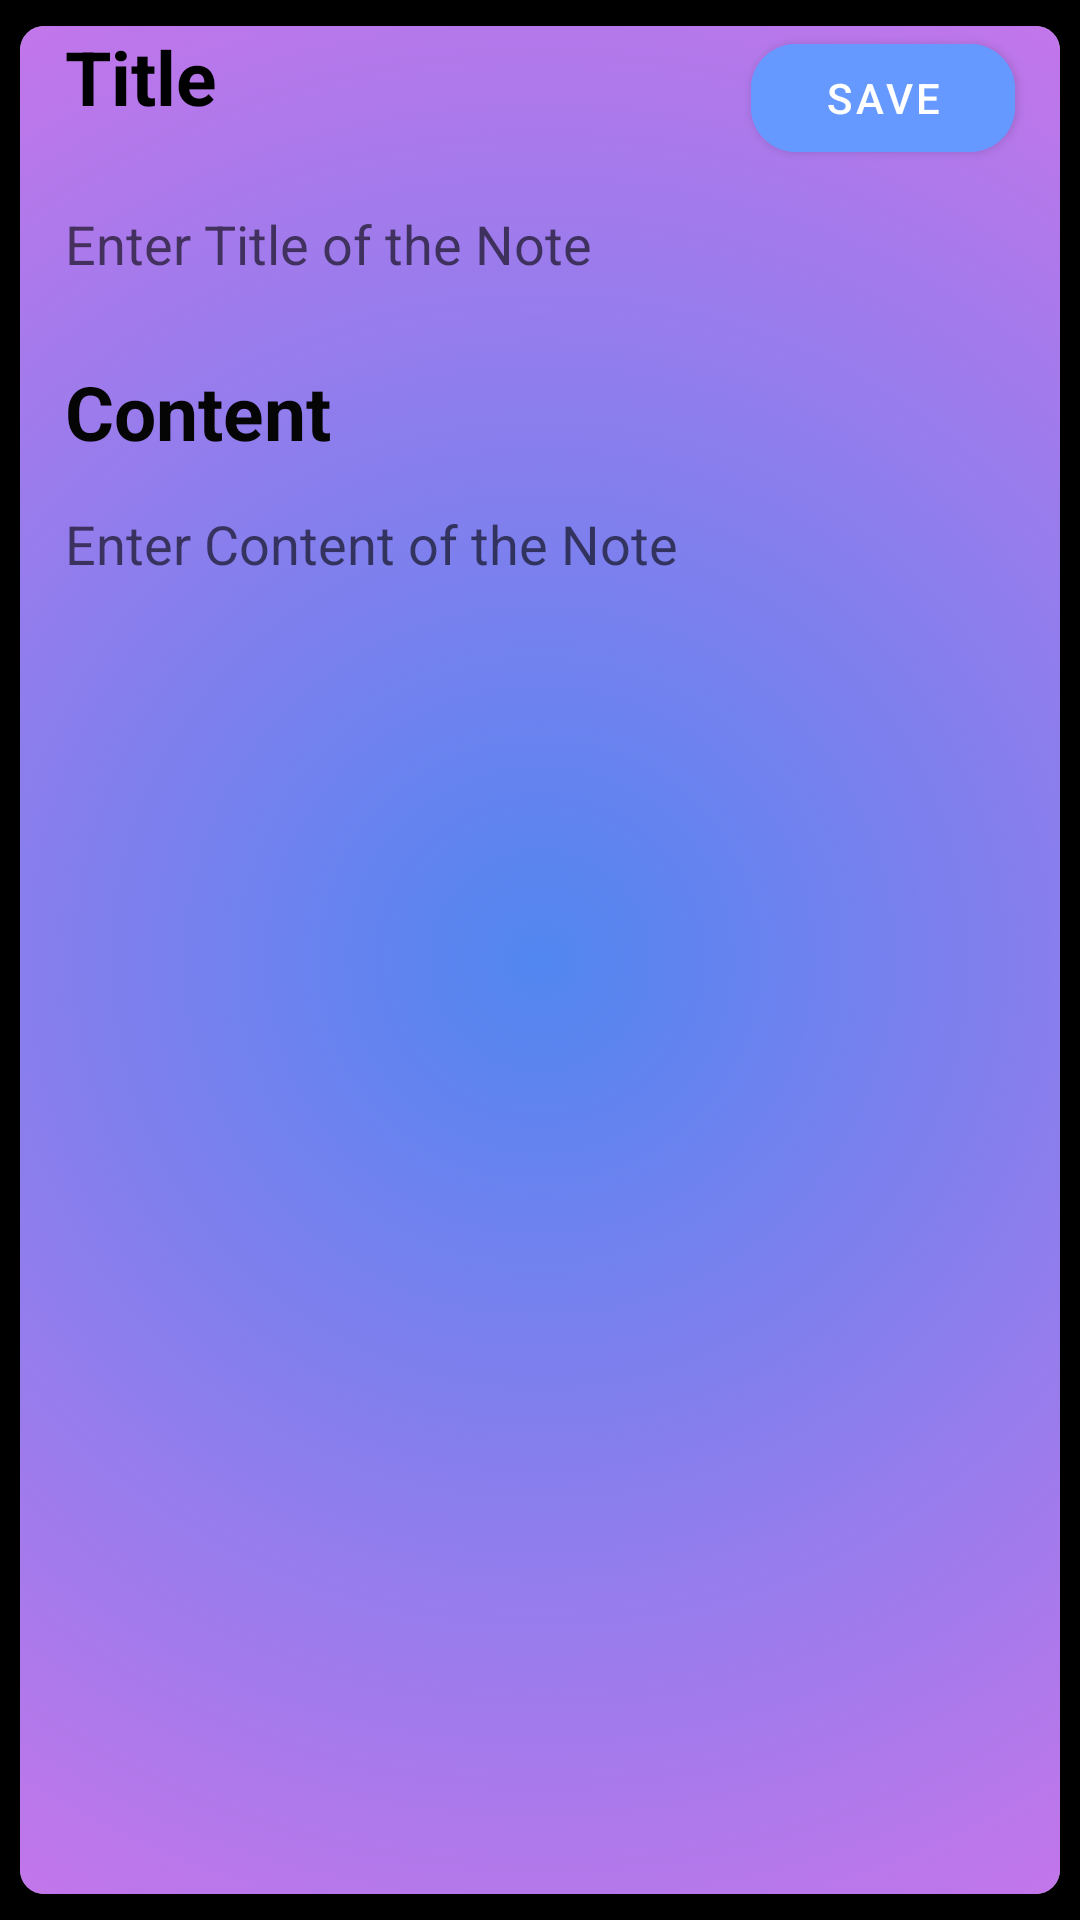

Here is an Android app screen rendered from its layout file. Give the layout XML and the strings, colors and styles it references.
<!-- AndroidManifest.xml: application theme Theme.Notes_tab -->
<!-- res/layout/activity_new_note.xml -->
<?xml version="1.0" encoding="utf-8"?>
<LinearLayout xmlns:android="http://schemas.android.com/apk/res/android"
    xmlns:app="http://schemas.android.com/apk/res-auto"
    xmlns:tools="http://schemas.android.com/tools"
    android:layout_width="match_parent"
    android:layout_height="match_parent"
    android:orientation="vertical"
    android:background="@color/black"
    tools:context=".NewNoteActivity">


    <androidx.cardview.widget.CardView
        android:layout_width="match_parent"
        android:layout_height="match_parent"
        app:cardCornerRadius="8dp"
        app:cardElevation="4dp"
        app:cardUseCompatPadding="true"
        app:cardBackgroundColor="#E4E4D5"
        android:id="@+id/cardViewNotes">

        <com.google.android.material.button.MaterialButton
            android:layout_width="wrap_content"
            android:layout_height="wrap_content"
            android:backgroundTint="#6699FF"
            android:layout_gravity="right"
            android:id="@+id/saveNoteButton"
            android:layout_marginRight="15dp"
            app:cornerRadius="15dp"


            android:text="Save" />
        <LinearLayout
            android:layout_width="match_parent"
            android:layout_height="match_parent"
            android:orientation="vertical"
            android:background="@drawable/new_note_bg">

            <TextView
                android:layout_width="wrap_content"
                android:layout_height="wrap_content"
                android:layout_marginLeft="15dp"
                android:textColor="#000000"
                android:text="Title"
                android:textSize="25dp"
                android:textStyle="bold" />

            <EditText
                android:layout_width="match_parent"
                android:id="@+id/EnterNoteTitle"
                android:layout_height="48dp"
                android:layout_margin="15dp"
                android:maxLines="2"
                android:inputType="text"
                android:background="@android:color/transparent"
                android:hint="Enter Title of the Note" />

            <TextView
                android:layout_width="wrap_content"
                android:textColor="#050505"

                android:layout_height="wrap_content"
                android:layout_marginLeft="15dp"
                android:text="Content"
                android:textSize="25dp"

                android:textStyle="bold" />

            <EditText
                android:layout_width="match_parent"
                android:layout_height="500dp"
                android:id="@+id/EnterNoteContent"
                android:layout_margin="15dp"
                android:background="@android:color/transparent"
                android:hint="Enter Content of the Note"
                android:gravity="top"
                android:inputType="textMultiLine"
                android:maxLines="2000"

                />


        </LinearLayout>


    </androidx.cardview.widget.CardView>

</LinearLayout>
<!-- resources referenced by this layout -->
<resources>
  <!-- drawable new_note_bg (drawable) -->
  <?xml version="1.0" encoding="utf-8"?>
  <selector xmlns:android="http://schemas.android.com/apk/res/android">
  
      <item>
          <shape android:shape="rectangle">
              <solid android:color="#fff"/>
              <gradient
                  android:type="radial"
                  android:startColor="#5186F0"
                  android:endColor="#C176EA"
                  android:angle="270"
                  android:gradientRadius="350dp"
  
                  />
          </shape>
  
  
  
      </item>
  </selector>
  <style name="Theme.Notes_tab" parent="Theme.MaterialComponents.DayNight.DarkActionBar">
          
          <item name="colorPrimary">@color/purple_500</item>
          <item name="colorPrimaryVariant">@color/purple_700</item>
          <item name="colorOnPrimary">@color/white</item>
          
          <item name="colorSecondary">@color/teal_200</item>
          <item name="colorSecondaryVariant">@color/teal_700</item>
          <item name="colorOnSecondary">@color/black</item>
          
          <item name="android:statusBarColor">?attr/colorPrimaryVariant</item>
          
      </style>
  <!-- not gathered from this repository: default colours our renderer supplied (Android Studio template values) -->
  <color name="purple_500">#FF6200EE</color>
  <color name="purple_700">#FF3700B3</color>
  <color name="teal_200">#FF03DAC5</color>
  <color name="teal_700">#FF018786</color>
  <color name="black">#FF000000</color>
  <color name="white">#FFFFFFFF</color>
</resources>
